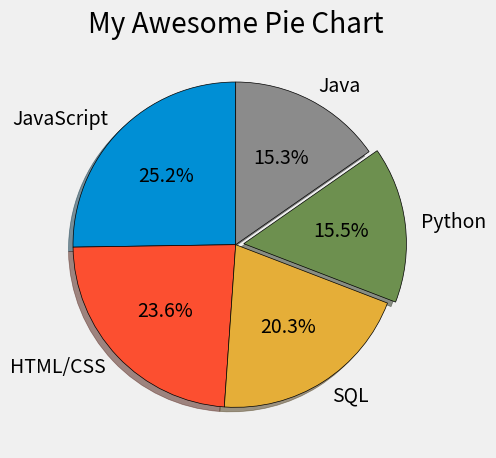

Write the Python code that produced this figure.
from matplotlib import pyplot as plt

plt.style.use("fivethirtyeight")


# Language Popularity
slices = [59219, 55466, 47544, 36443, 35917]
labels = ["JavaScript", "HTML/CSS", "SQL", "Python", "Java"]
explode = [0, 0, 0, 0.05, 0]

plt.pie(
    slices,
    labels=labels,
    explode=explode,
    shadow=True,
    startangle=90,
    autopct="%1.1f%%",
    wedgeprops={"edgecolor": "black"},
)

plt.title("My Awesome Pie Chart")
plt.tight_layout()
plt.show()
